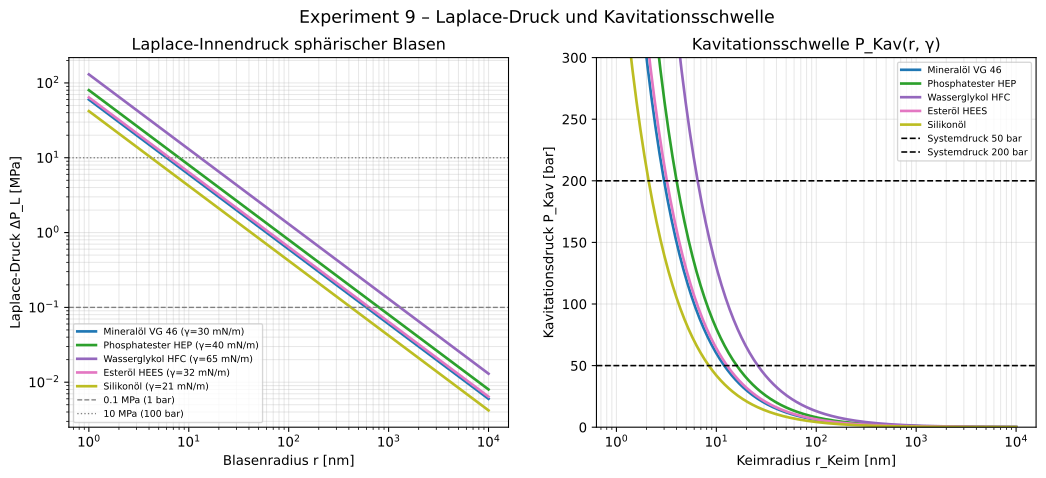

The table this chart was drawn from, first rows:
r_nm, DeltaP_L_Mineralöl VG 46_Pa, DeltaP_L_Phosphatester HEP_Pa, DeltaP_L_Wasserglykol HFC_Pa, DeltaP_L_Esteröl HEES_Pa, DeltaP_L_Silikonöl_Pa, P_kav_Mineralöl VG 46_bar, P_kav_Phosphatester HEP_bar, P_kav_Wasserglykol HFC_bar, P_kav_Esteröl HEES_bar, P_kav_Silikonöl_bar
1.00, 60000000, 80000000, 130000000, 64000000, 42000000, 600, 800, 1300, 640, 420
1.02, 58630850, 78174466, 127033508, 62539573, 41041595, 586.3, 781.7, 1270, 625.4, 410.4
1.05, 57292942, 76390590, 124134708, 61112472, 40105060, 572.9, 763.9, 1241, 611.1, 401.1
1.07, 55985565, 74647419, 121302057, 59717936, 39189895, 559.9, 746.5, 1213, 597.2, 391.9
1.10, 54708020, 72944027, 118534044, 58355222, 38295614, 547.1, 729.4, 1185, 583.6, 383
1.12, 53459629, 71279505, 115829195, 57023604, 37421740, 534.6, 712.8, 1158, 570.2, 374.2
1.15, 52239724, 69652965, 113186069, 55722372, 36567807, 522.4, 696.5, 1132, 557.2, 365.7
1.18, 51047657, 68063542, 110603256, 54450834, 35733360, 510.5, 680.6, 1106, 544.5, 357.3
1.20, 49882792, 66510389, 108079382, 53208311, 34917954, 498.8, 665.1, 1081, 532.1, 349.2
1.23, 48744507, 64992677, 105613100, 51994141, 34121155, 487.5, 649.9, 1056, 519.9, 341.2
1.26, 47632198, 63509598, 103203096, 50807678, 33342539, 476.3, 635.1, 1032, 508.1, 333.4
1.29, 46545271, 62060361, 100848087, 49648289, 32581690, 465.5, 620.6, 1008, 496.5, 325.8
1.32, 45483146, 60644195, 98546817, 48515356, 31838202, 454.8, 606.4, 985.5, 485.2, 318.4
1.35, 44445258, 59260345, 96298060, 47408276, 31111681, 444.5, 592.6, 963, 474.1, 311.1
1.38, 43431054, 57908073, 94100618, 46326458, 30401738, 434.3, 579.1, 941, 463.3, 304
1.41, 42439994, 56586658, 91953320, 45269327, 29707996, 424.4, 565.9, 919.5, 452.7, 297.1
1.45, 41471548, 55295398, 89855021, 44236318, 29030084, 414.7, 553, 898.6, 442.4, 290.3
1.48, 40525202, 54033602, 87804604, 43226882, 28367641, 405.3, 540.3, 878.1, 432.3, 283.7
1.52, 39600450, 52800600, 85800975, 42240480, 27720315, 396, 528, 858, 422.4, 277.2
1.55, 38696801, 51595734, 83843068, 41276587, 27087760, 387, 516, 838.4, 412.8, 270.9
1.59, 37813772, 50418362, 81929839, 40334690, 26469640, 378.1, 504.2, 819.3, 403.4, 264.7
1.62, 36950893, 49267857, 80060267, 39414286, 25865625, 369.5, 492.7, 800.6, 394.1, 258.7
1.66, 36107704, 48143605, 78233358, 38514884, 25275393, 361.1, 481.4, 782.3, 385.2, 252.8
1.70, 35283756, 47045008, 76448138, 37636006, 24698629, 352.8, 470.5, 764.5, 376.4, 247
1.74, 34478610, 45971480, 74703655, 36777184, 24135027, 344.8, 459.7, 747, 367.8, 241.4
1.78, 33691836, 44922449, 72998979, 35937959, 23584286, 336.9, 449.2, 730, 359.4, 235.8
1.82, 32923017, 43897356, 71333203, 35117884, 23046112, 329.2, 439, 713.3, 351.2, 230.5
1.86, 32171741, 42895654, 69705438, 34316523, 22520218, 321.7, 429, 697.1, 343.2, 225.2
1.91, 31437608, 41916811, 68114818, 33533449, 22006326, 314.4, 419.2, 681.2, 335.3, 220.1
1.95, 30720228, 40960304, 66560494, 32768243, 21504160, 307.2, 409.6, 665.6, 327.7, 215
2.00, 30019218, 40025624, 65041638, 32020499, 21013452, 300.2, 400.3, 650.4, 320.2, 210.1
2.05, 29334204, 39112272, 63557442, 31289818, 20533943, 293.3, 391.1, 635.6, 312.9, 205.3
2.09, 28664822, 38219762, 62107114, 30575810, 20065375, 286.7, 382.2, 621.1, 305.8, 200.7
2.14, 28010714, 37347619, 60689881, 29878095, 19607500, 280.1, 373.5, 606.9, 298.8, 196.1
2.19, 27371533, 36495377, 59304988, 29196302, 19160073, 273.7, 365, 593.1, 292, 191.6
2.24, 26746937, 35662583, 57951697, 28530066, 18722856, 267.5, 356.6, 579.5, 285.3, 187.2
2.30, 26136594, 34848792, 56629287, 27879034, 18295616, 261.4, 348.5, 566.3, 278.8, 183
2.35, 25540179, 34053572, 55337054, 27242857, 17878125, 255.4, 340.5, 553.4, 272.4, 178.8
2.40, 24957373, 33276497, 54074308, 26621198, 17470161, 249.6, 332.8, 540.7, 266.2, 174.7
2.46, 24387866, 32517155, 52840377, 26013724, 17071506, 243.9, 325.2, 528.4, 260.1, 170.7
2.52, 23831355, 31775141, 51634603, 25420112, 16681949, 238.3, 317.8, 516.4, 254.2, 166.8
2.58, 23287544, 31050058, 50456345, 24840047, 16301281, 232.9, 310.5, 504.6, 248.4, 163
2.64, 22756141, 30341522, 49304972, 24273217, 15929299, 227.6, 303.4, 493.1, 242.7, 159.3
2.70, 22236865, 29649153, 48179874, 23719322, 15565805, 222.4, 296.5, 481.8, 237.2, 155.7
2.76, 21729438, 28972584, 47080449, 23178067, 15210607, 217.3, 289.7, 470.8, 231.8, 152.1
2.83, 21233590, 28311454, 46006112, 22649163, 14863513, 212.3, 283.1, 460.1, 226.5, 148.6
2.89, 20749057, 27665410, 44956291, 22132328, 14524340, 207.5, 276.7, 449.6, 221.3, 145.2
2.96, 20275581, 27034108, 43930425, 21627286, 14192907, 202.8, 270.3, 439.3, 216.3, 141.9
3.03, 19812909, 26417212, 42927969, 21133770, 13869036, 198.1, 264.2, 429.3, 211.3, 138.7
3.10, 19360795, 25814393, 41948389, 20651514, 13552556, 193.6, 258.1, 419.5, 206.5, 135.5
3.17, 18918997, 25225330, 40991161, 20180264, 13243298, 189.2, 252.3, 409.9, 201.8, 132.4
3.25, 18487282, 24649709, 40055777, 19719767, 12941097, 184.9, 246.5, 400.6, 197.2, 129.4
3.32, 18065417, 24087223, 39141737, 19269778, 12645792, 180.7, 240.9, 391.4, 192.7, 126.5
3.40, 17653179, 23537572, 38248555, 18830058, 12357225, 176.5, 235.4, 382.5, 188.3, 123.6
3.48, 17250348, 23000464, 37375755, 18400371, 12075244, 172.5, 230, 373.8, 184, 120.8
3.56, 16856710, 22475613, 36522871, 17980490, 11799697, 168.6, 224.8, 365.2, 179.8, 118
3.64, 16472053, 21962738, 35689449, 17570190, 11530437, 164.7, 219.6, 356.9, 175.7, 115.3
3.73, 16096175, 21461566, 34875045, 17169253, 11267322, 161, 214.6, 348.8, 171.7, 112.7
3.81, 15728873, 20971831, 34079226, 16777465, 11010211, 157.3, 209.7, 340.8, 167.8, 110.1
3.90, 15369954, 20493271, 33301566, 16394617, 10758967, 153.7, 204.9, 333, 164, 107.6
... 340 more rows
